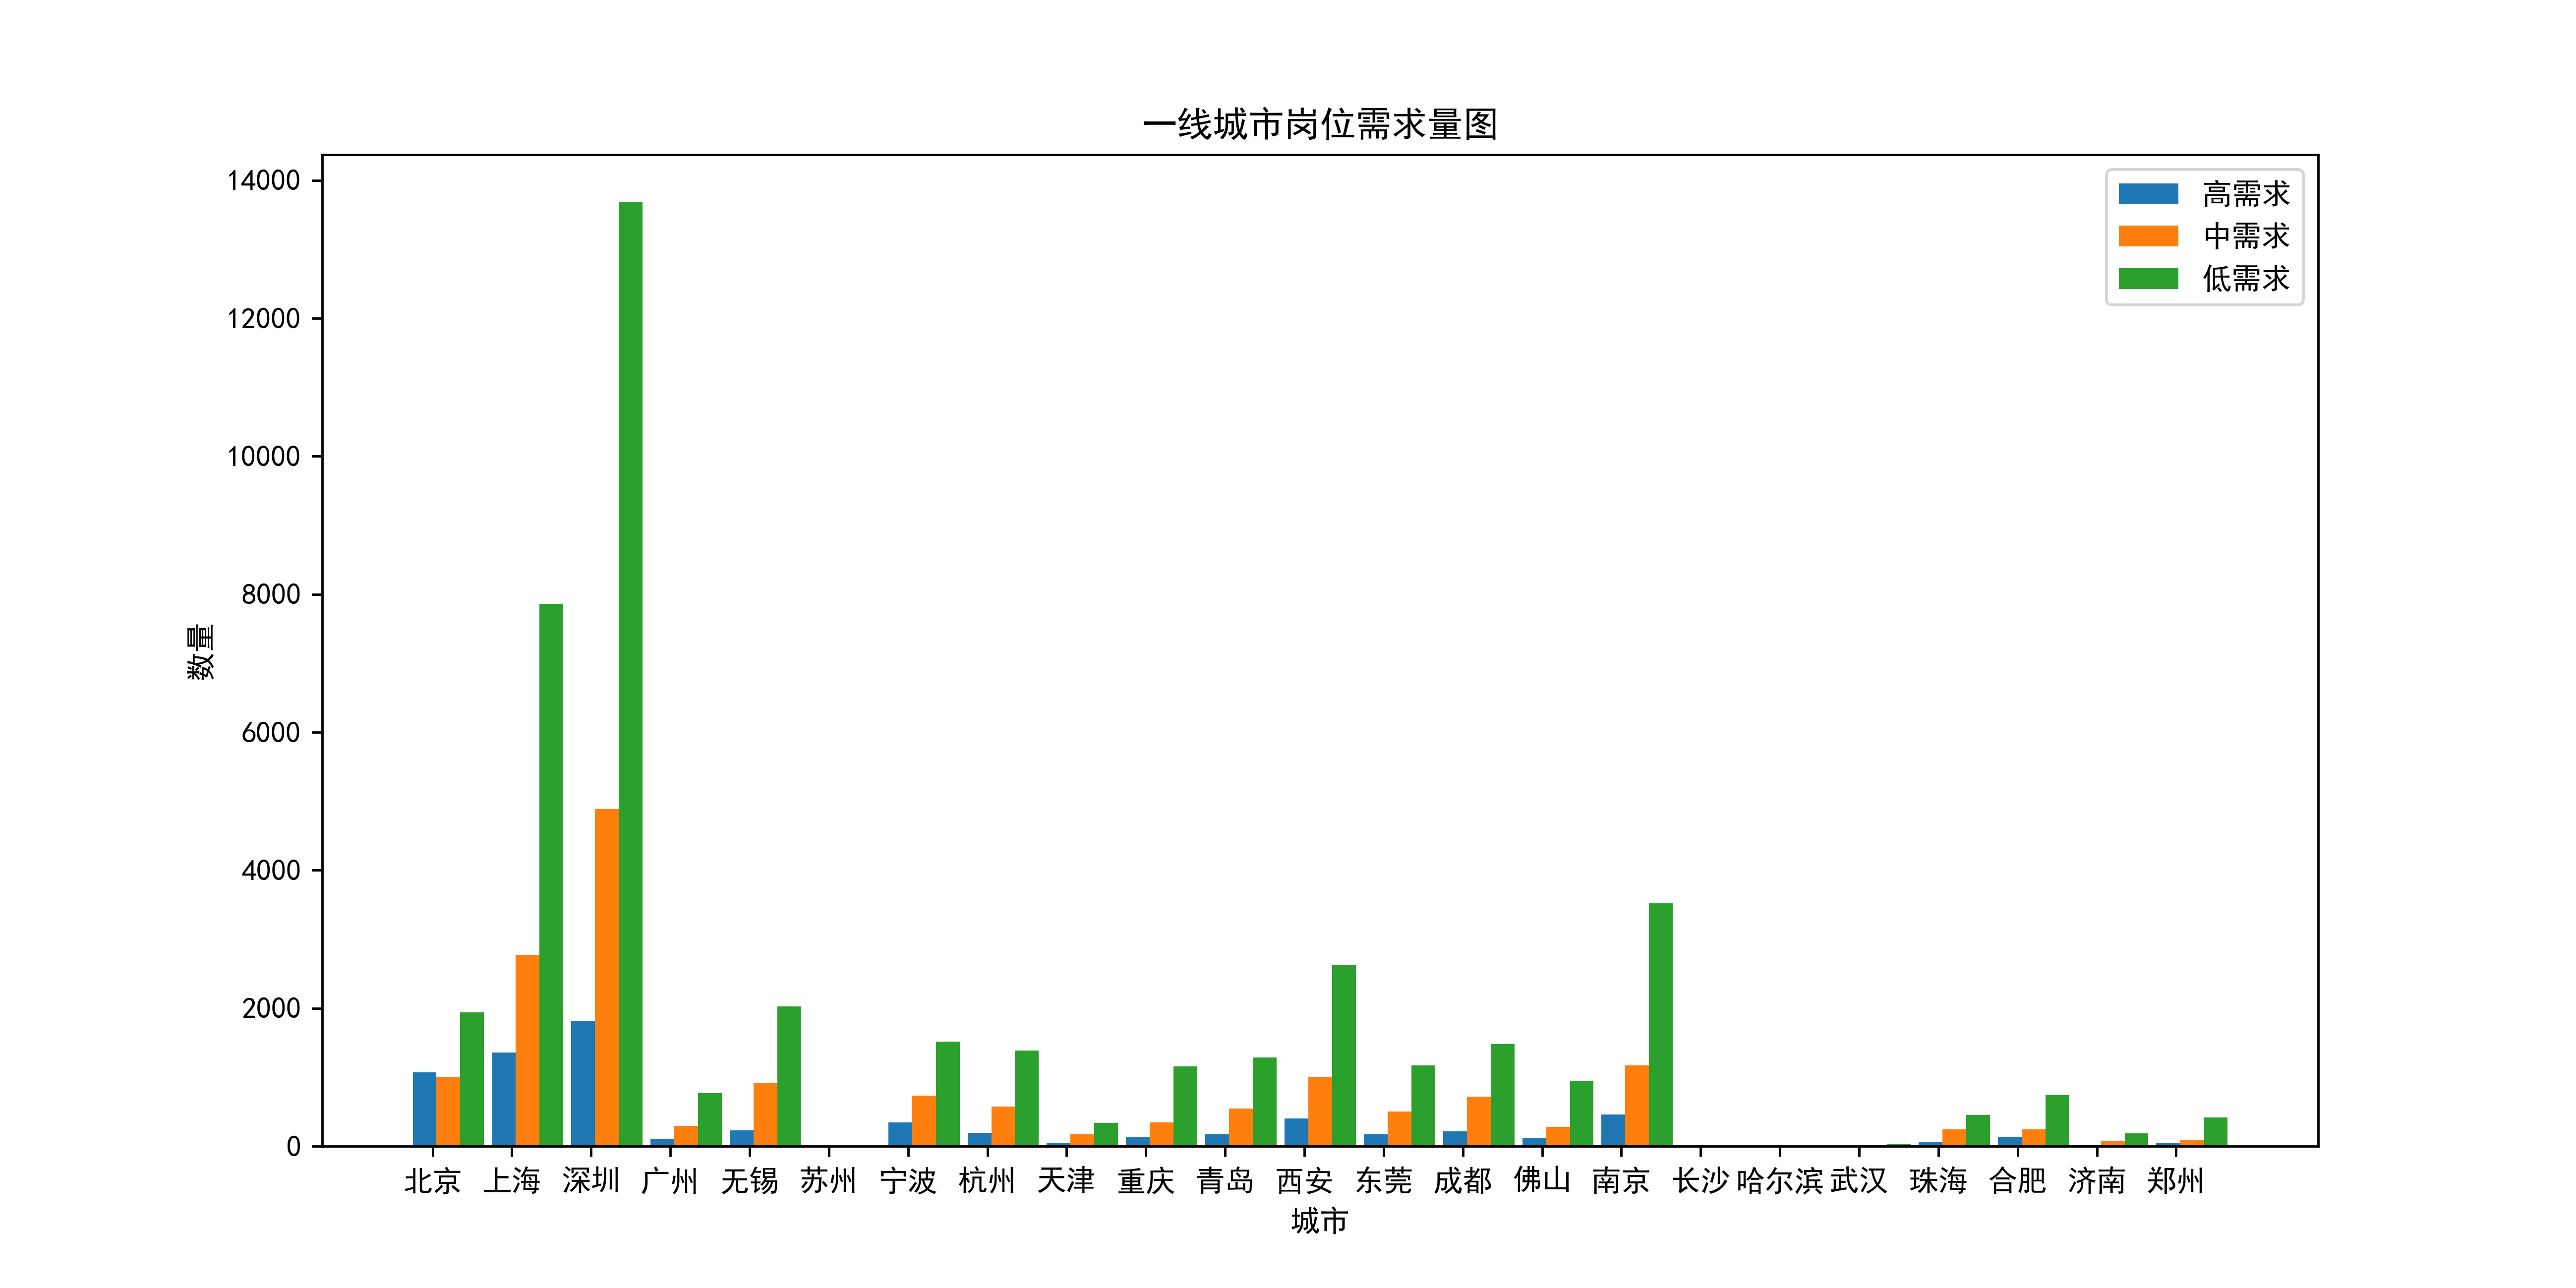

Source code (Python):
import numpy as np
import pandas as pd
from matplotlib import pyplot as plt

plt.rcParams['font.sans-serif'] = ['SimHei']  # 显示汉字
df = pd.read_excel('result_all_normal.xlsx')
df_one = df[df['城市等级'] == '一线']
df_one_1_1 = df_one[(df_one['地点（已处理）'] == '北京') & (df_one['需求等级'] == '高需求')]
df_one_2_1 = df_one[(df_one['地点（已处理）'] == '上海') & (df_one['需求等级'] == '高需求')]
df_one_3_1 = df_one[(df_one['地点（已处理）'] == '深圳') & (df_one['需求等级'] == '高需求')]
df_one_4_1 = df_one[(df_one['地点（已处理）'] == '广州') & (df_one['需求等级'] == '高需求')]
df_one_5_1 = df_one[(df_one['地点（已处理）'] == '无锡') & (df_one['需求等级'] == '高需求')]
df_one_6_1 = df_one[(df_one['地点（已处理）'] == '苏州') & (df_one['需求等级'] == '高需求')]
df_one_7_1 = df_one[(df_one['地点（已处理）'] == '宁波') & (df_one['需求等级'] == '高需求')]
df_one_8_1 = df_one[(df_one['地点（已处理）'] == '杭州') & (df_one['需求等级'] == '高需求')]
df_one_9_1 = df_one[(df_one['地点（已处理）'] == '天津') & (df_one['需求等级'] == '高需求')]
df_one_10_1 = df_one[(df_one['地点（已处理）'] == '重庆') & (df_one['需求等级'] == '高需求')]
df_one_11_1 = df_one[(df_one['地点（已处理）'] == '青岛') & (df_one['需求等级'] == '高需求')]
df_one_12_1 = df_one[(df_one['地点（已处理）'] == '西安') & (df_one['需求等级'] == '高需求')]
df_one_13_1 = df_one[(df_one['地点（已处理）'] == '东莞') & (df_one['需求等级'] == '高需求')]
df_one_14_1 = df_one[(df_one['地点（已处理）'] == '成都') & (df_one['需求等级'] == '高需求')]
df_one_15_1 = df_one[(df_one['地点（已处理）'] == '佛山') & (df_one['需求等级'] == '高需求')]
df_one_16_1 = df_one[(df_one['地点（已处理）'] == '南京') & (df_one['需求等级'] == '高需求')]
df_one_17_1 = df_one[(df_one['地点（已处理）'] == '长沙') & (df_one['需求等级'] == '高需求')]
df_one_18_1 = df_one[(df_one['地点（已处理）'] == '哈尔滨') & (df_one['需求等级'] == '高需求')]
df_one_19_1 = df_one[(df_one['地点（已处理）'] == '武汉') & (df_one['需求等级'] == '高需求')]
df_one_20_1 = df_one[(df_one['地点（已处理）'] == '湖北省') & (df_one['需求等级'] == '高需求')]
df_one_21_1 = df_one[(df_one['地点（已处理）'] == '江苏省') & (df_one['需求等级'] == '高需求')]
df_one_22_1 = df_one[(df_one['地点（已处理）'] == '广东省') & (df_one['需求等级'] == '高需求')]
df_one_23_1 = df_one[(df_one['地点（已处理）'] == '浙江省') & (df_one['需求等级'] == '高需求')]
df_one_24_1 = df_one[(df_one['地点（已处理）'] == '珠海') & (df_one['需求等级'] == '高需求')]
df_one_25_1 = df_one[(df_one['地点（已处理）'] == '合肥') & (df_one['需求等级'] == '高需求')]
df_one_26_1 = df_one[(df_one['地点（已处理）'] == '济南') & (df_one['需求等级'] == '高需求')]
df_one_27_1 = df_one[(df_one['地点（已处理）'] == '山东省') & (df_one['需求等级'] == '高需求')]
df_one_28_1 = df_one[(df_one['地点（已处理）'] == '郑州') & (df_one['需求等级'] == '高需求')]
df_one_29_1 = df_one[(df_one['地点（已处理）'] == '河南省') & (df_one['需求等级'] == '高需求')]
df_one_1 = [df_one_1_1.shape[0], df_one_2_1.shape[0],
            df_one_3_1.shape[0] + df_one_4_1.shape[0],
            df_one_5_1.shape[0], df_one_6_1.shape[0], df_one_7_1.shape[0],
            df_one_8_1.shape[0], df_one_9_1.shape[0] + df_one_10_1.shape[0],
            df_one_11_1.shape[0], df_one_12_1.shape[0], df_one_13_1.shape[0],
            df_one_14_1.shape[0], df_one_15_1.shape[0], df_one_16_1.shape[0],
            df_one_17_1.shape[0], df_one_18_1.shape[0] + df_one_19_1.shape[0],
            df_one_20_1.shape[0], df_one_21_1.shape[0],
            df_one_22_1.shape[0] + df_one_23_1.shape[0], df_one_24_1.shape[0],
            df_one_25_1.shape[0], df_one_26_1.shape[0] + df_one_27_1.shape[0],
            df_one_28_1.shape[0] + df_one_29_1.shape[0]]

df_one_1_2 = df_one[(df_one['地点（已处理）'] == '北京') & (df_one['需求等级'] == '中需求')]
df_one_2_2 = df_one[(df_one['地点（已处理）'] == '上海') & (df_one['需求等级'] == '中需求')]
df_one_3_2 = df_one[(df_one['地点（已处理）'] == '深圳') & (df_one['需求等级'] == '中需求')]
df_one_4_2 = df_one[(df_one['地点（已处理）'] == '广州') & (df_one['需求等级'] == '中需求')]
df_one_5_2 = df_one[(df_one['地点（已处理）'] == '无锡') & (df_one['需求等级'] == '中需求')]
df_one_6_2 = df_one[(df_one['地点（已处理）'] == '苏州') & (df_one['需求等级'] == '中需求')]
df_one_7_2 = df_one[(df_one['地点（已处理）'] == '宁波') & (df_one['需求等级'] == '中需求')]
df_one_8_2 = df_one[(df_one['地点（已处理）'] == '杭州') & (df_one['需求等级'] == '中需求')]
df_one_9_2 = df_one[(df_one['地点（已处理）'] == '天津') & (df_one['需求等级'] == '中需求')]
df_one_10_2 = df_one[(df_one['地点（已处理）'] == '重庆') & (df_one['需求等级'] == '中需求')]
df_one_11_2 = df_one[(df_one['地点（已处理）'] == '青岛') & (df_one['需求等级'] == '中需求')]
df_one_12_2 = df_one[(df_one['地点（已处理）'] == '西安') & (df_one['需求等级'] == '中需求')]
df_one_13_2 = df_one[(df_one['地点（已处理）'] == '东莞') & (df_one['需求等级'] == '中需求')]
df_one_14_2 = df_one[(df_one['地点（已处理）'] == '成都') & (df_one['需求等级'] == '中需求')]
df_one_15_2 = df_one[(df_one['地点（已处理）'] == '佛山') & (df_one['需求等级'] == '中需求')]
df_one_16_2 = df_one[(df_one['地点（已处理）'] == '南京') & (df_one['需求等级'] == '中需求')]
df_one_17_2 = df_one[(df_one['地点（已处理）'] == '长沙') & (df_one['需求等级'] == '中需求')]
df_one_18_2 = df_one[(df_one['地点（已处理）'] == '哈尔滨') & (df_one['需求等级'] == '中需求')]
df_one_19_2 = df_one[(df_one['地点（已处理）'] == '武汉') & (df_one['需求等级'] == '中需求')]
df_one_20_2 = df_one[(df_one['地点（已处理）'] == '湖北省') & (df_one['需求等级'] == '中需求')]
df_one_21_2 = df_one[(df_one['地点（已处理）'] == '江苏省') & (df_one['需求等级'] == '中需求')]
df_one_22_2 = df_one[(df_one['地点（已处理）'] == '广东省') & (df_one['需求等级'] == '中需求')]
df_one_23_2 = df_one[(df_one['地点（已处理）'] == '浙江省') & (df_one['需求等级'] == '中需求')]
df_one_24_2 = df_one[(df_one['地点（已处理）'] == '珠海') & (df_one['需求等级'] == '中需求')]
df_one_25_2 = df_one[(df_one['地点（已处理）'] == '合肥') & (df_one['需求等级'] == '中需求')]
df_one_26_2 = df_one[(df_one['地点（已处理）'] == '济南') & (df_one['需求等级'] == '中需求')]
df_one_27_2 = df_one[(df_one['地点（已处理）'] == '山东省') & (df_one['需求等级'] == '中需求')]
df_one_28_2 = df_one[(df_one['地点（已处理）'] == '郑州') & (df_one['需求等级'] == '中需求')]
df_one_29_2 = df_one[(df_one['地点（已处理）'] == '河南省') & (df_one['需求等级'] == '中需求')]
df_one_2 = [df_one_1_2.shape[0], df_one_2_2.shape[0],
            df_one_3_2.shape[0] + df_one_4_2.shape[0],
            df_one_5_2.shape[0], df_one_6_2.shape[0], df_one_7_2.shape[0],
            df_one_8_2.shape[0], df_one_9_2.shape[0] + df_one_10_2.shape[0],
            df_one_11_2.shape[0], df_one_12_2.shape[0], df_one_13_2.shape[0],
            df_one_14_2.shape[0], df_one_15_2.shape[0], df_one_16_2.shape[0],
            df_one_17_2.shape[0], df_one_18_2.shape[0] + df_one_19_2.shape[0],
            df_one_20_2.shape[0], df_one_21_2.shape[0],
            df_one_22_2.shape[0] + df_one_23_2.shape[0], df_one_24_2.shape[0],
            df_one_25_2.shape[0], df_one_26_2.shape[0] + df_one_27_2.shape[0],
            df_one_28_2.shape[0] + df_one_29_2.shape[0]]

df_one_1_3 = df_one[(df_one['地点（已处理）'] == '北京') & (df_one['需求等级'] == '低需求')]
df_one_2_3 = df_one[(df_one['地点（已处理）'] == '上海') & (df_one['需求等级'] == '低需求')]
df_one_3_3 = df_one[(df_one['地点（已处理）'] == '深圳') & (df_one['需求等级'] == '低需求')]
df_one_4_3 = df_one[(df_one['地点（已处理）'] == '广州') & (df_one['需求等级'] == '低需求')]
df_one_5_3 = df_one[(df_one['地点（已处理）'] == '无锡') & (df_one['需求等级'] == '低需求')]
df_one_6_3 = df_one[(df_one['地点（已处理）'] == '苏州') & (df_one['需求等级'] == '低需求')]
df_one_7_3 = df_one[(df_one['地点（已处理）'] == '宁波') & (df_one['需求等级'] == '低需求')]
df_one_8_3 = df_one[(df_one['地点（已处理）'] == '杭州') & (df_one['需求等级'] == '低需求')]
df_one_9_3 = df_one[(df_one['地点（已处理）'] == '天津') & (df_one['需求等级'] == '低需求')]
df_one_10_3 = df_one[(df_one['地点（已处理）'] == '重庆') & (df_one['需求等级'] == '低需求')]
df_one_11_3 = df_one[(df_one['地点（已处理）'] == '青岛') & (df_one['需求等级'] == '低需求')]
df_one_12_3 = df_one[(df_one['地点（已处理）'] == '西安') & (df_one['需求等级'] == '低需求')]
df_one_13_3 = df_one[(df_one['地点（已处理）'] == '东莞') & (df_one['需求等级'] == '低需求')]
df_one_14_3 = df_one[(df_one['地点（已处理）'] == '成都') & (df_one['需求等级'] == '低需求')]
df_one_15_3 = df_one[(df_one['地点（已处理）'] == '佛山') & (df_one['需求等级'] == '低需求')]
df_one_16_3 = df_one[(df_one['地点（已处理）'] == '南京') & (df_one['需求等级'] == '低需求')]
df_one_17_3 = df_one[(df_one['地点（已处理）'] == '长沙') & (df_one['需求等级'] == '低需求')]
df_one_18_3 = df_one[(df_one['地点（已处理）'] == '哈尔滨') & (df_one['需求等级'] == '低需求')]
df_one_19_3 = df_one[(df_one['地点（已处理）'] == '武汉') & (df_one['需求等级'] == '低需求')]
df_one_20_3 = df_one[(df_one['地点（已处理）'] == '湖北省') & (df_one['需求等级'] == '低需求')]
df_one_21_3 = df_one[(df_one['地点（已处理）'] == '江苏省') & (df_one['需求等级'] == '低需求')]
df_one_22_3 = df_one[(df_one['地点（已处理）'] == '广东省') & (df_one['需求等级'] == '低需求')]
df_one_23_3 = df_one[(df_one['地点（已处理）'] == '浙江省') & (df_one['需求等级'] == '低需求')]
df_one_24_3 = df_one[(df_one['地点（已处理）'] == '珠海') & (df_one['需求等级'] == '低需求')]
df_one_25_3 = df_one[(df_one['地点（已处理）'] == '合肥') & (df_one['需求等级'] == '低需求')]
df_one_26_3 = df_one[(df_one['地点（已处理）'] == '济南') & (df_one['需求等级'] == '低需求')]
df_one_27_3 = df_one[(df_one['地点（已处理）'] == '山东省') & (df_one['需求等级'] == '低需求')]
df_one_28_3 = df_one[(df_one['地点（已处理）'] == '郑州') & (df_one['需求等级'] == '低需求')]
df_one_29_3 = df_one[(df_one['地点（已处理）'] == '河南省') & (df_one['需求等级'] == '低需求')]
df_one_3 = [df_one_1_3.shape[0], df_one_2_3.shape[0],
            df_one_3_3.shape[0] + df_one_4_3.shape[0],
            df_one_5_3.shape[0], df_one_6_3.shape[0], df_one_7_3.shape[0],
            df_one_8_3.shape[0], df_one_9_3.shape[0] + df_one_10_3.shape[0],
            df_one_11_3.shape[0], df_one_12_3.shape[0], df_one_13_3.shape[0],
            df_one_14_3.shape[0], df_one_15_3.shape[0], df_one_16_3.shape[0],
            df_one_17_3.shape[0], df_one_18_3.shape[0] + df_one_19_3.shape[0],
            df_one_20_3.shape[0], df_one_21_3.shape[0],
            df_one_22_3.shape[0] + df_one_23_3.shape[0], df_one_24_3.shape[0],
            df_one_25_3.shape[0], df_one_26_3.shape[0] + df_one_27_3.shape[0],
            df_one_28_3.shape[0] + df_one_29_3.shape[0]]

tick_label = ['北京', '上海', '深圳', '广州', '无锡', '苏州', '宁波', '杭州', '天津', '重庆', '青岛', '西安', '东莞',
              '成都', '佛山', '南京', '长沙', '哈尔滨', '武汉', '珠海', '合肥', '济南', '郑州']
data = [df_one_1, df_one_2, df_one_3]
bar_width = 0.3
x = np.arange(len(tick_label))
plt.figure(dpi=433, figsize=(12, 6))
plt.title('一线城市岗位需求量图')
plt.bar(x, df_one_1, bar_width, align='center', label='高需求')
plt.bar(x + bar_width, df_one_2, bar_width, align='center', label='中需求')
plt.bar(x + 2 * bar_width, df_one_3, bar_width, align='center', label='低需求')
plt.xlabel('城市')
plt.ylabel('数量')
plt.xticks(x + bar_width / 3, tick_label)
plt.legend()
plt.savefig('fig.6 一线城市岗位需求量图（优化版）.png')
plt.show()
